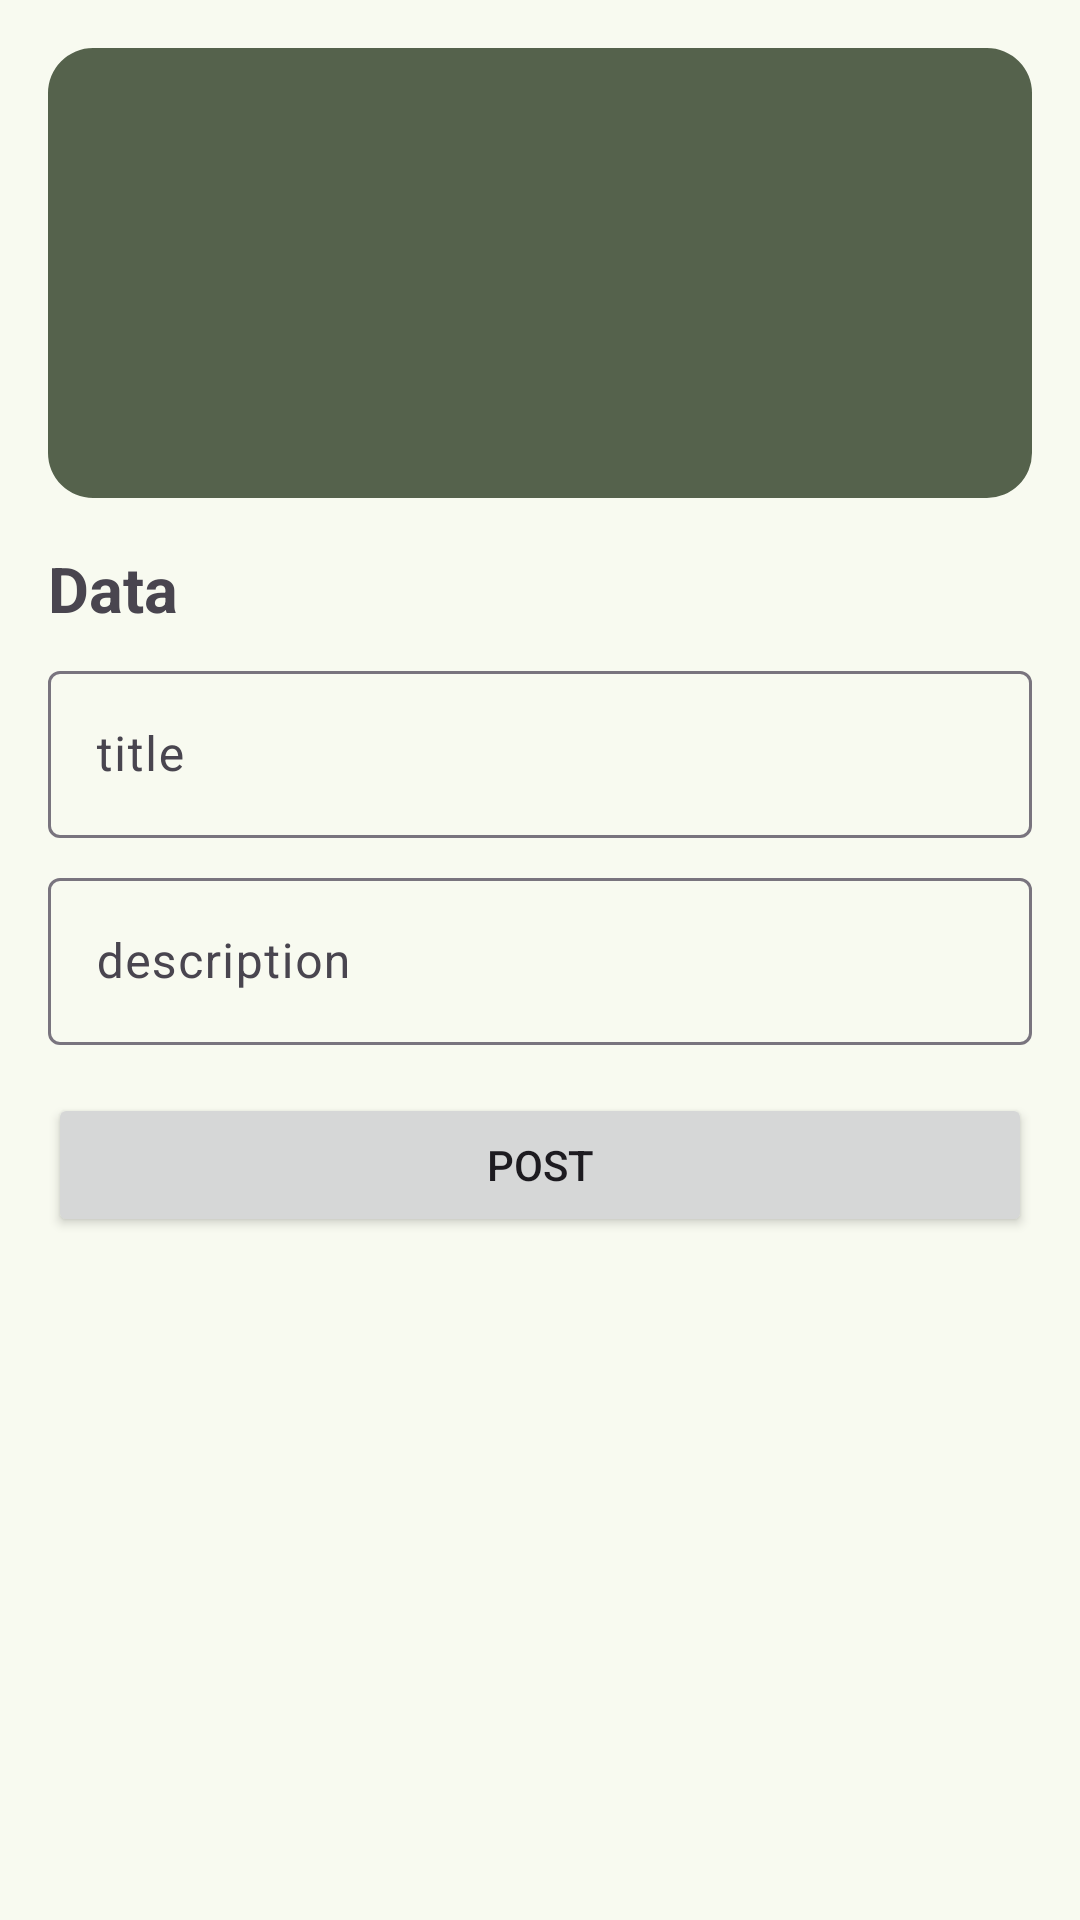

Here is an Android app screen rendered from its layout file. Give the layout XML and the strings, colors and styles it references.
<!-- AndroidManifest.xml: application theme Base.Theme.SnapfolioApp2 -->
<!-- res/layout/activity_add_data.xml -->
<?xml version="1.0" encoding="utf-8"?>
<androidx.constraintlayout.widget.ConstraintLayout xmlns:android="http://schemas.android.com/apk/res/android"
    xmlns:app="http://schemas.android.com/apk/res-auto"
    xmlns:tools="http://schemas.android.com/tools"
    android:layout_width="match_parent"
    android:layout_height="match_parent"
    tools:context=".AddDataActivity"
    android:padding="16dp"
    android:background="?attr/colorSurface">

    <com.google.android.material.imageview.ShapeableImageView
        android:id="@+id/add_image"
        android:layout_width="match_parent"
        android:layout_height="150dp"
        app:layout_constraintStart_toStartOf="parent"
        app:layout_constraintTop_toTopOf="parent"
        android:contextClickable="true"
        android:scaleType="centerCrop"
        android:background="?attr/colorSecondary"
        app:shapeAppearanceOverlay="@style/roundedImageView"
        />

    <TextView
        android:id="@+id/tv_data"
        android:layout_width="wrap_content"
        android:layout_height="wrap_content"
        android:text="Data"
        app:layout_constraintTop_toBottomOf="@id/add_image"
        app:layout_constraintStart_toStartOf="parent"
        android:textSize="21sp"
        android:textStyle="bold"
        android:layout_marginTop="16dp"/>

    <com.google.android.material.textfield.TextInputLayout
        android:id="@+id/title"
        android:layout_width="match_parent"
        android:layout_height="wrap_content"
        app:layout_constraintTop_toBottomOf="@id/tv_data"
        android:layout_marginTop="8dp"
        android:hint="title">

        <com.google.android.material.textfield.TextInputEditText
            android:id="@+id/title_input"
            android:layout_width="match_parent"
            android:layout_height="wrap_content"
            />

    </com.google.android.material.textfield.TextInputLayout>

    <com.google.android.material.textfield.TextInputLayout
        android:id="@+id/description"
        android:layout_width="match_parent"
        android:layout_height="wrap_content"
        app:layout_constraintTop_toBottomOf="@id/title"
        android:layout_marginTop="8dp"
        android:hint="description">

        <com.google.android.material.textfield.TextInputEditText
            android:id="@+id/description_input"
            android:layout_width="match_parent"
            android:layout_height="wrap_content"
            />

    </com.google.android.material.textfield.TextInputLayout>

    <Button
        android:id="@+id/btn_post"
        android:layout_width="0dp"
        android:layout_height="wrap_content"
        android:text="Post"
        android:layout_marginTop="16dp"
        app:layout_constraintTop_toBottomOf="@id/description"
        app:layout_constraintStart_toStartOf="@id/description"
        app:layout_constraintEnd_toEndOf="@id/description"/>
</androidx.constraintlayout.widget.ConstraintLayout>
<!-- resources referenced by this layout -->
<resources>
  <style name="roundedImageView">
          <item name="cornerFamily">rounded</item>
          <item name="cornerSize">10%</item>
      </style>
  <style name="Base.Theme.SnapfolioApp2" parent="Theme.Material3.DayNight.NoActionBar">
          
          <item name="colorPrimary">@color/primary</item>
          <item name="colorOnPrimary">@color/onPrimary</item>
          <item name="colorPrimaryContainer">@color/primaryConntainer</item>
          <item name="colorOnPrimaryContainer">@color/onPrimaryContainer</item>
          <item name="colorSecondary">@color/secondary</item>
          <item name="colorOnSecondary">@color/onSecondary</item>
          <item name="colorSecondaryContainer">@color/secondaryContainer</item>
          <item name="colorOnSecondaryContainer">@color/onSecondaryContainer</item>
          <item name="colorSurfaceDim">@color/surfaceDim</item>
          <item name="colorSurface">@color/surface</item>
          <item name="colorSurfaceBright">@color/surfaceBright</item>
      </style>
  <color name="primary">#386a20</color>
  <color name="onPrimary">#ffffff</color>
  <color name="primaryConntainer">#b8f397</color>
  <color name="onPrimaryContainer">#042100</color>
  <color name="secondary">#55624c</color>
  <color name="onSecondary">#ffffff</color>
  <color name="secondaryContainer">#d9e7cb</color>
  <color name="onSecondaryContainer">#131f0d</color>
  <color name="surfaceDim">#d9dbd1</color>
  <color name="surface">#f8faf0</color>
  <color name="surfaceBright">#f8faf0</color>
</resources>
